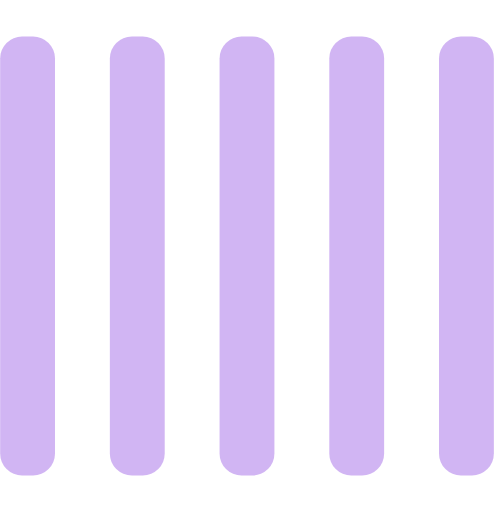
t = 0.00 s
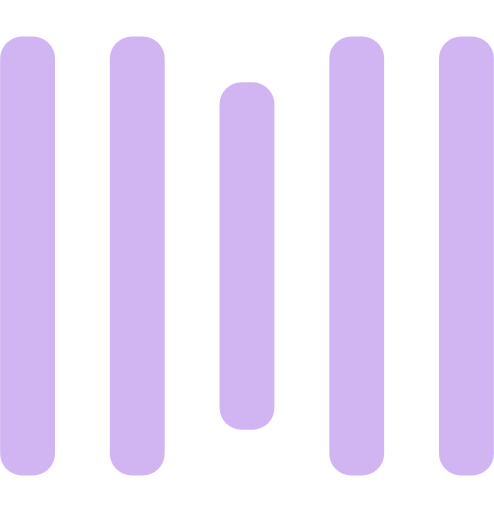
t = 0.25 s
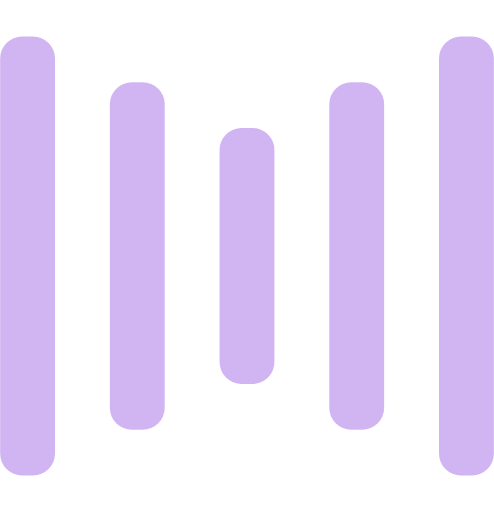
t = 0.50 s
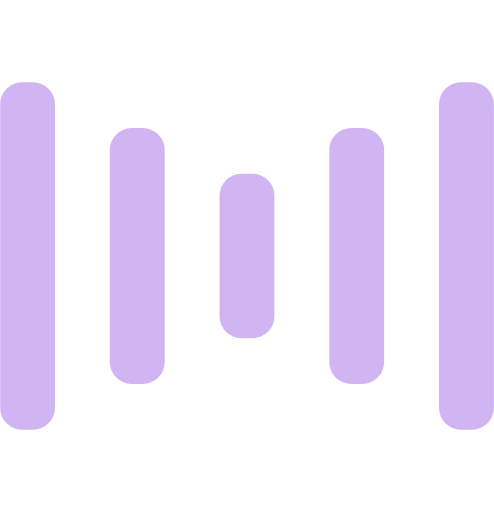
t = 0.75 s
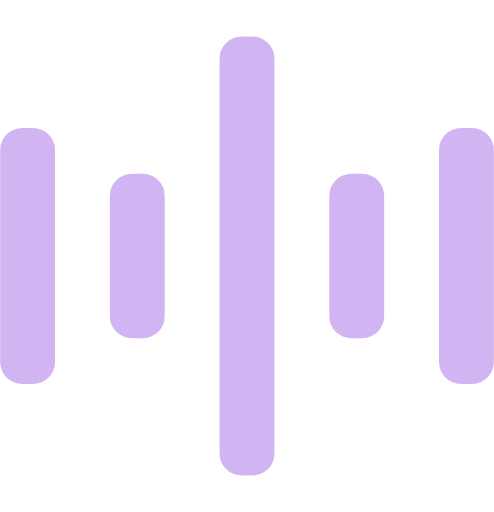
t = 1.00 s
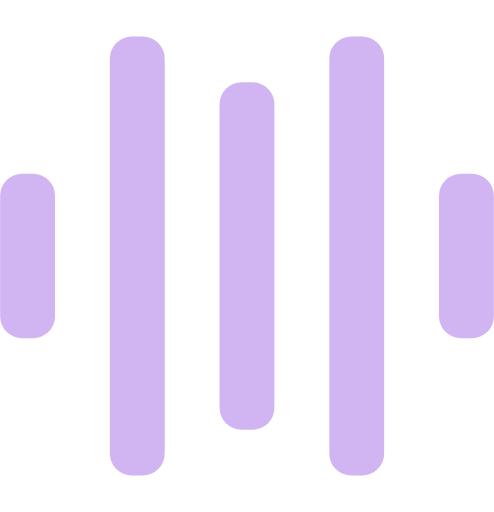
t = 1.25 s

The animated SVG that drew these frames (rendered in a browser with its animation timeline set to each time). Animation: 10 SMIL elements (animate=10); one cycle of 1.50 s, repeats indefinitely.

<svg viewBox="0 0 135 140" xmlns="http://www.w3.org/2000/svg" fill="rgba(189, 149, 238, 0.7)">
    <rect y="10" width="15" height="120" rx="6">
        <animate attributeName="height"
             begin="0.5s" dur="1s"
             values="120;110;100;90;80;70;60;50;40;140;120" calcMode="linear"
             repeatCount="indefinite" />
        <animate attributeName="y"
             begin="0.5s" dur="1s"
             values="10;15;20;25;30;35;40;45;50;0;10" calcMode="linear"
             repeatCount="indefinite" />
    </rect>
    <rect x="30" y="10" width="15" height="120" rx="6">
        <animate attributeName="height"
             begin="0.25s" dur="1s"
             values="120;110;100;90;80;70;60;50;40;140;120" calcMode="linear"
             repeatCount="indefinite" />
        <animate attributeName="y"
             begin="0.25s" dur="1s"
             values="10;15;20;25;30;35;40;45;50;0;10" calcMode="linear"
             repeatCount="indefinite" />
    </rect>
    <rect x="60" width="15" height="140" rx="6">
        <animate attributeName="height"
             begin="0s" dur="1s"
             values="120;110;100;90;80;70;60;50;40;140;120" calcMode="linear"
             repeatCount="indefinite" />
        <animate attributeName="y"
             begin="0s" dur="1s"
             values="10;15;20;25;30;35;40;45;50;0;10" calcMode="linear"
             repeatCount="indefinite" />
    </rect>
    <rect x="90" y="10" width="15" height="120" rx="6">
        <animate attributeName="height"
             begin="0.25s" dur="1s"
             values="120;110;100;90;80;70;60;50;40;140;120" calcMode="linear"
             repeatCount="indefinite" />
        <animate attributeName="y"
             begin="0.25s" dur="1s"
             values="10;15;20;25;30;35;40;45;50;0;10" calcMode="linear"
             repeatCount="indefinite" />
    </rect>
    <rect x="120" y="10" width="15" height="120" rx="6">
        <animate attributeName="height"
             begin="0.5s" dur="1s"
             values="120;110;100;90;80;70;60;50;40;140;120" calcMode="linear"
             repeatCount="indefinite" />
        <animate attributeName="y"
             begin="0.5s" dur="1s"
             values="10;15;20;25;30;35;40;45;50;0;10" calcMode="linear"
             repeatCount="indefinite" />
    </rect>
</svg>
